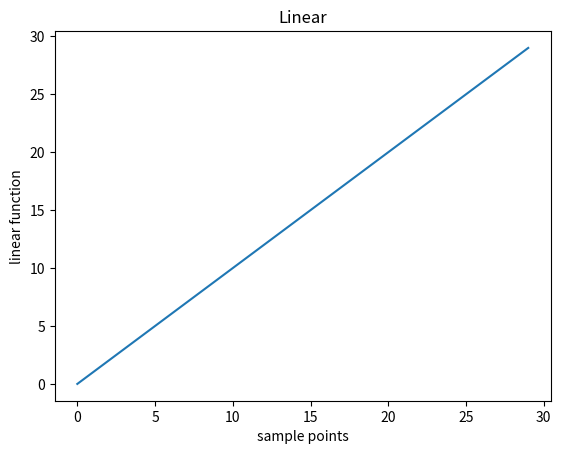
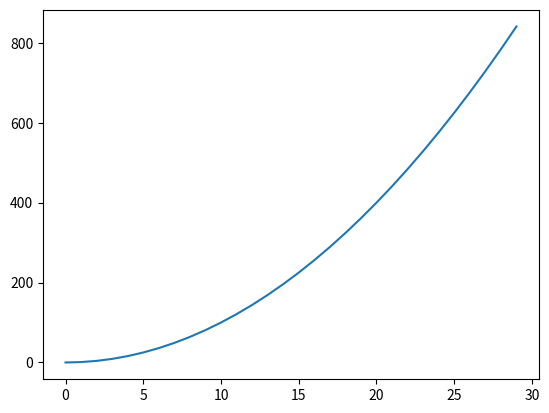
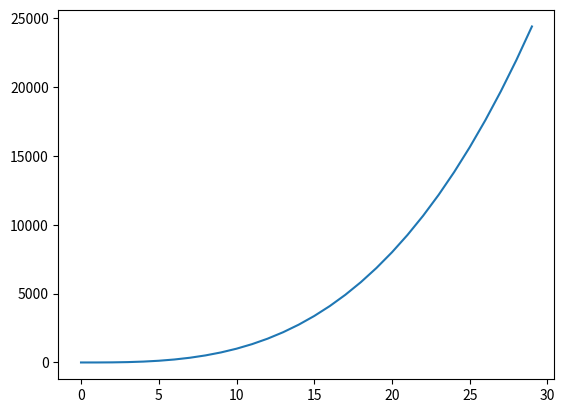
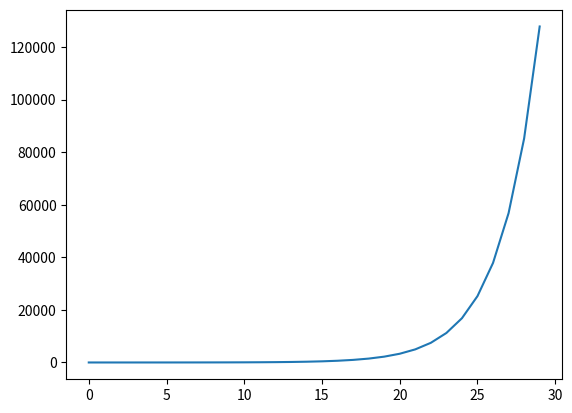

The matplotlib source for these figures, in order:
import matplotlib.pyplot as plt
mysample=[]
linear=[]
quadratic=[]
cubic=[]
exponential=[]
for i in range(30):
    mysample.append(i)
    linear.append(i)
    quadratic.append(i**2)
    cubic.append(i**3)
    exponential.append(1.5**i)

plt.figure('lin')
plt.xlabel("sample points")
plt.ylabel("linear function")
plt.title("Linear")
plt.plot(mysample,linear)
plt.figure('quad')
plt.plot(mysample,quadratic)
plt.figure("cubic")
plt.plot(mysample,cubic)
plt.figure("expo")
plt.plot(mysample,exponential)
plt.figure("cubic")
plt.show()
